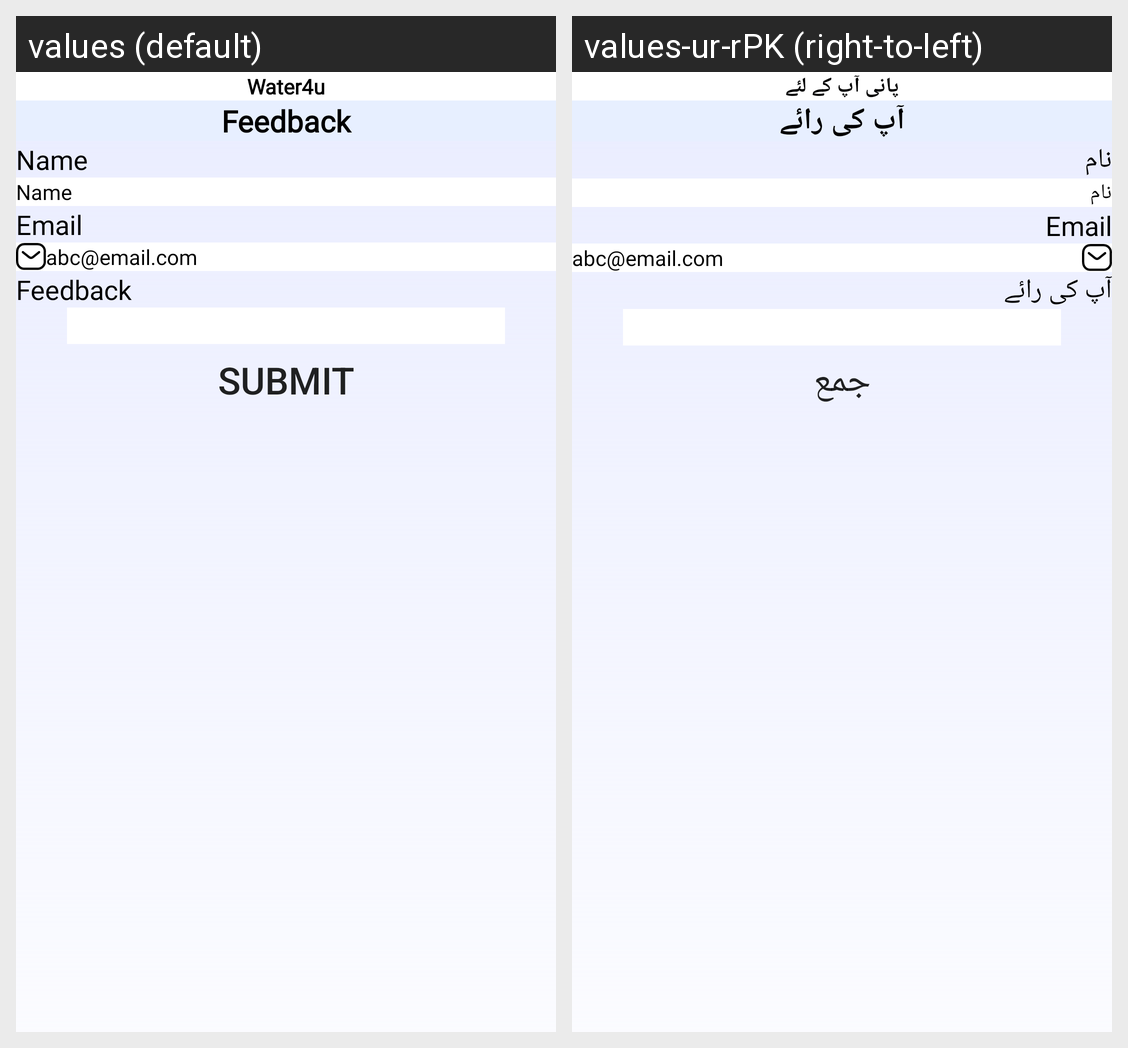

Here is an Android app screen in its default locale and in the app's own translations. Write out the translated-string differences for the strings that appear on this screen.
Android screen res/layout/activity_feed_back.xml rendered under 2 locales, left to right: values (default), values-ur-rPK (right-to-left). Device: Nexus 5 (rendered at 1080×1920; each locale shown at half size, 540×960, under a caption strip naming it); theme Theme.Water4U.
Strings drawn on this screen, with the default value and each locale's value (text and hints the layout hard-codes, and strings that could not be matched under every locale, appear in the picture but are not listed):

lbl_water4u
  values: Water4u
  values-ur-rPK: پانی آپ کے لئے

lbl_feed_back
  values: Feedback
  values-ur-rPK: آپ کی رائے

lbl_name
  values: Name
  values-ur-rPK: نام

lbl_email
  values: Email
  values-ur-rPK: Email  [not translated; the default value is used]

lbl_abc_email_com
  values: abc@email.com
  values-ur-rPK: abc@email.com  [not translated; the default value is used]

lbl_submit
  values: Submit
  values-ur-rPK: جمع
